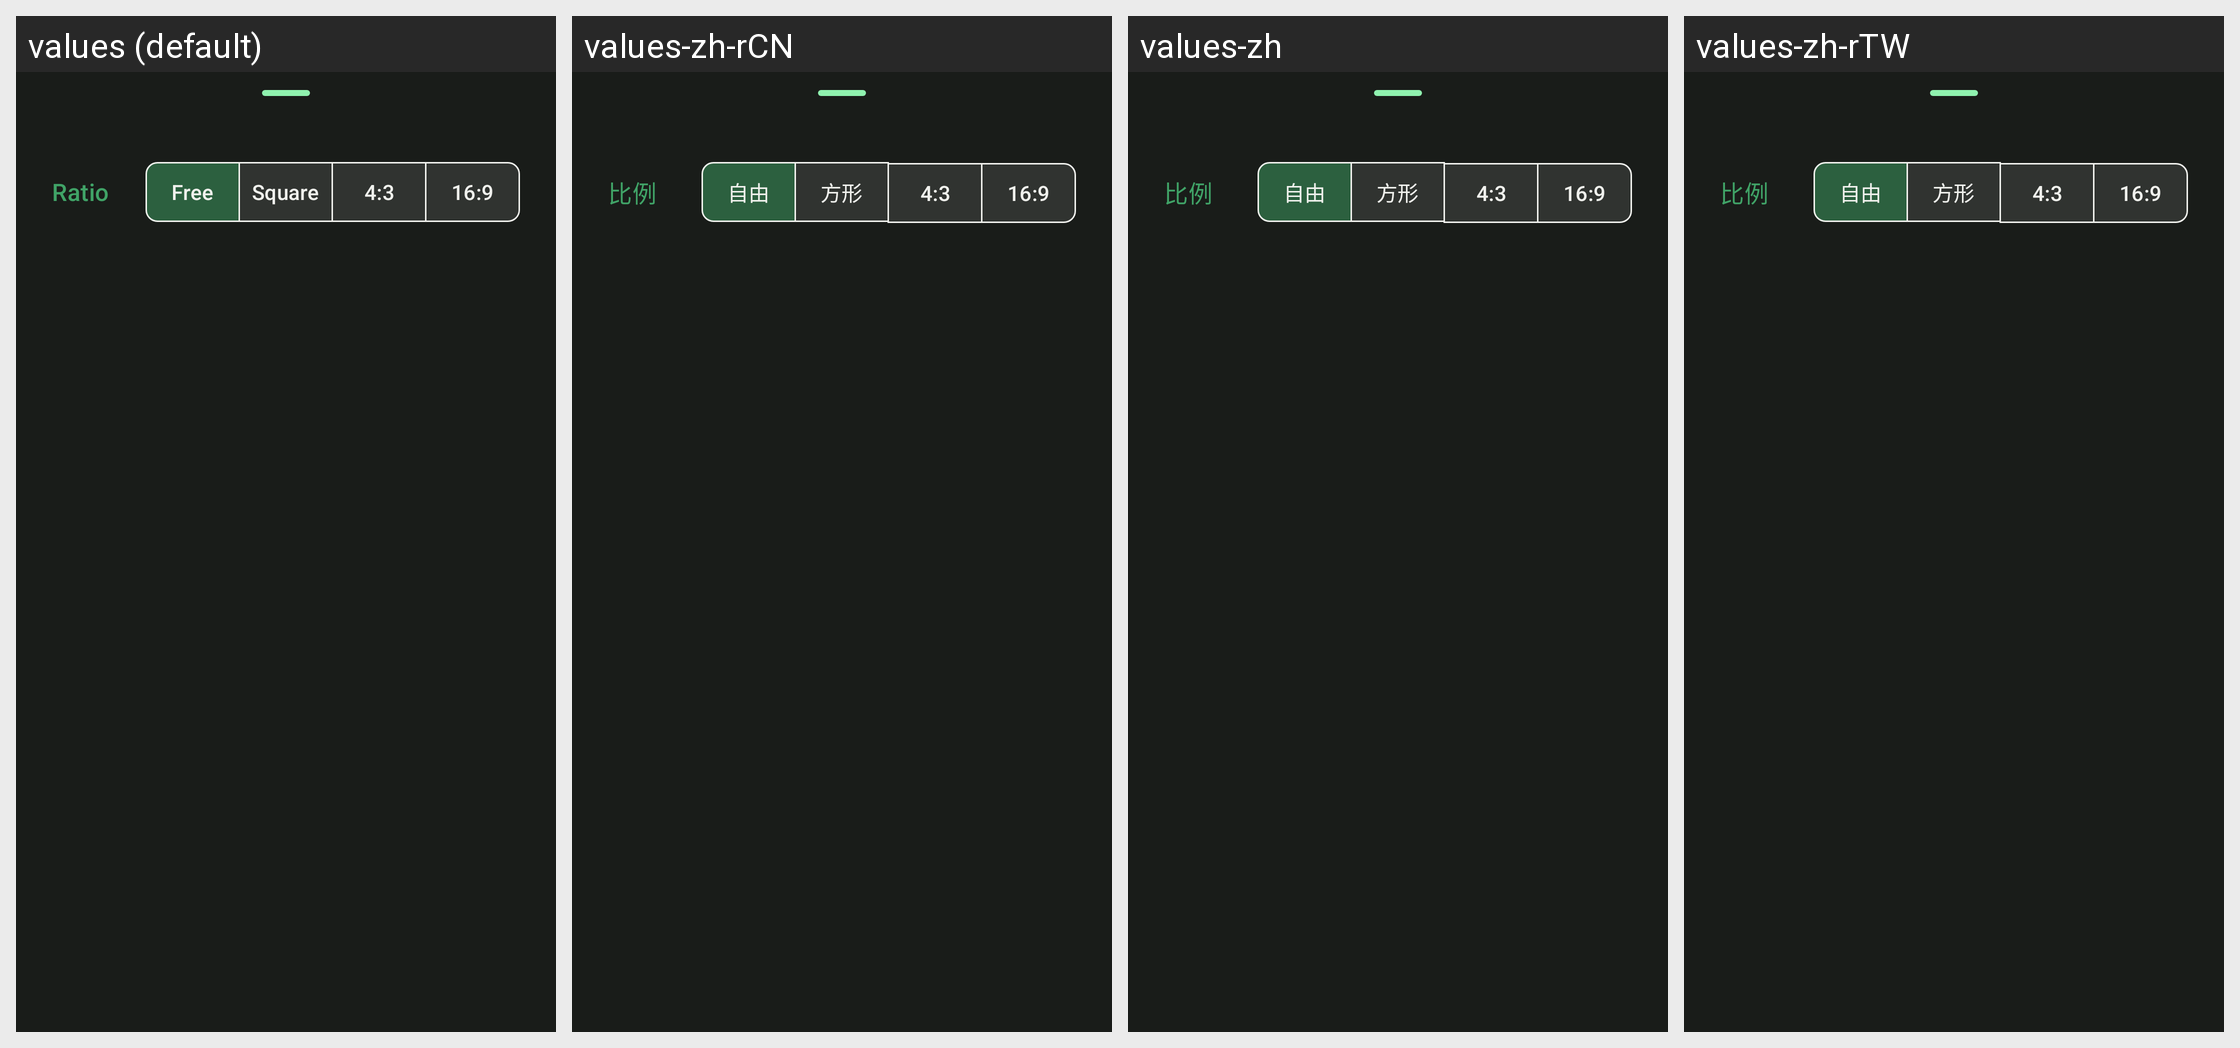

Locale-by-locale string values for the Android screen shown in this grid:
Android screen res/layout/bottom_sheet_video_to_gif_crop_ratio.xml rendered under 4 locales, left to right: values (default), values-zh-rCN, values-zh, values-zh-rTW. Device: Nexus 5 (rendered at 1080×1920; each locale shown at half size, 540×960, under a caption strip naming it); theme Theme.CuteGif.
Strings drawn on this screen, with the default value and each locale's value (text and hints the layout hard-codes, and strings that could not be matched under every locale, appear in the picture but are not listed):

crop_free
  values: Free
  values-zh-rCN: 自由
  values-zh: 自由
  values-zh-rTW: 自由

crop_square
  values: Square
  values-zh-rCN: 方形
  values-zh: 方形
  values-zh-rTW: 方形

crop_4_3
  values: 4:3
  values-zh-rCN: 4:3  [not translated; the default value is used]
  values-zh: 4:3  [not translated; the default value is used]
  values-zh-rTW: 4:3  [not translated; the default value is used]

crop_16_9
  values: 16:9
  values-zh-rCN: 16:9  [not translated; the default value is used]
  values-zh: 16:9  [not translated; the default value is used]
  values-zh-rTW: 16:9  [not translated; the default value is used]
